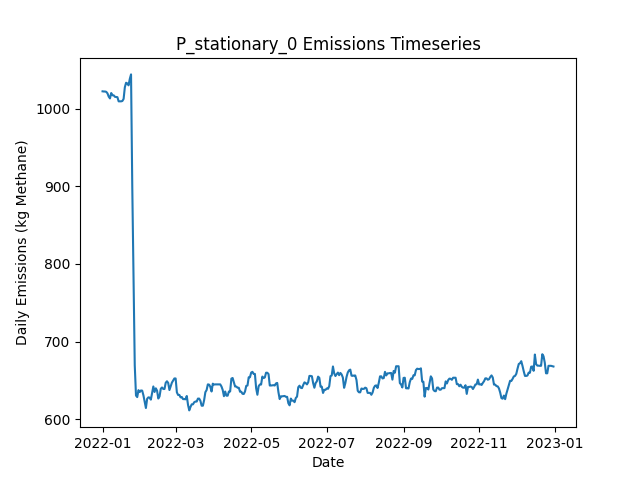

The data file committed next to this chart (first rows):
Date, Daily Emissions (Kg Methane), Daily Mitigable Emissions (Kg Methane), Daily Non-Mitigable Emissions (Kg Methan…, Daily Cost ($), Active Leaks, New Leaks, Leaks Repaired, Leaks Naturally Repaired, Leaks Tagged, Daily Repair Cost ($), Daily Natural Repair Cost ($), stationary_mdl_high Deployment Cost ($), stationary_mdl_high Sites flagged for Fo…, stationary_mdl_high Leaks tagged for rep…, stationary_mdl_high Sites Visited, stationary_mdl_high Travel Time (Minutes…, stationary_mdl_high Survey Time (Minutes…, OGI_FU_mdl_high Deployment Cost ($), OGI_FU_mdl_high Sites flagged for Follow…, OGI_FU_mdl_high Leaks tagged for repair, OGI_FU_mdl_high Sites Visited, OGI_FU_mdl_high Travel Time (Minutes), OGI_FU_mdl_high Survey Time (Minutes)
2022-01-01, 1022, 736.9, 285.3, 6030, 367, 367, 0, 0, 0.00000, 0.00000, 0.00000, 6030, 0, , 10, 0, 0, 0.00000, , 0, 0, 0, 0
2022-01-02, 1022, 736.7, 285.3, 30, 366, 0, 0, 1, 0.00000, 0.00000, 200, 30, 0, , 10, 0, 0, 0.00000, , 0, 0, 0, 0
2022-01-03, 1022, 736.7, 285.3, 30, 366, 0, 0, 0, 0.00000, 0.00000, 0.00000, 30, 0, , 10, 0, 0, 0.00000, , 0, 0, 0, 0
2022-01-04, 1022, 736.7, 284.9, 30, 365, 0, 0, 0, 0.00000, 0.00000, 0.00000, 30, 0, , 10, 0, 0, 0.00000, , 0, 0, 0, 0
2022-01-05, 1020, 736.7, 282.9, 30, 364, 0, 0, 0, 0.00000, 0.00000, 0.00000, 30, 0, , 10, 0, 0, 0.00000, , 0, 0, 0, 0
2022-01-06, 1015, 732.5, 282.9, 30, 362, 0, 0, 2, 0.00000, 0.00000, 400, 30, 0, , 10, 0, 0, 0.00000, , 0, 0, 0, 0
2022-01-07, 1013, 730.2, 282.9, 30, 362, 1, 0, 1, 0.00000, 0.00000, 200, 30, 0, , 10, 0, 0, 0.00000, , 0, 0, 0, 0
2022-01-08, 1020, 737.2, 282.9, 30, 363, 2, 0, 1, 0.00000, 0.00000, 200, 30, 0, , 10, 0, 0, 0.00000, , 0, 0, 0, 0
2022-01-09, 1017, 743.2, 273.9, 30, 363, 1, 0, 0, 0.00000, 0.00000, 0.00000, 30, 0, , 10, 0, 0, 0.00000, , 0, 0, 0, 0
2022-01-10, 1017, 743.2, 273.9, 1030, 363, 0, 0, 0, 29, 0.00000, 0.00000, 30, 10, , 10, 0, 0, 1000, , 29, 3, 120, 360
2022-01-11, 1015, 743.2, 272, 1030, 362, 0, 0, 0, 24, 0.00000, 0.00000, 30, 0, , 10, 0, 0, 1000, , 24, 3, 120, 360
2022-01-12, 1015, 743.2, 271.8, 1030, 361, 0, 0, 0, 22, 0.00000, 0.00000, 30, 0, , 10, 0, 0, 1000, , 22, 3, 120, 360
2022-01-13, 1015, 743, 271.8, 530, 360, 0, 0, 1, 8, 0.00000, 200, 30, 0, , 10, 0, 0, 500, , 8, 1, 30, 120
2022-01-14, 1009, 737.6, 271.8, 30, 358, 0, 0, 2, 0.00000, 0.00000, 400, 30, 0, , 10, 0, 0, 0.00000, , 0, 0, 0, 0
2022-01-15, 1009, 737.6, 271.8, 30, 358, 1, 0, 1, 0.00000, 0.00000, 200, 30, 0, , 10, 0, 0, 0.00000, , 0, 0, 0, 0
2022-01-16, 1009, 737.8, 271.5, 30, 358, 2, 0, 1, 0.00000, 0.00000, 200, 30, 0, , 10, 0, 0, 0.00000, , 0, 0, 0, 0
2022-01-17, 1010, 737.8, 272, 30, 359, 1, 0, 0, 0.00000, 0.00000, 0.00000, 30, 0, , 10, 0, 0, 0.00000, , 0, 0, 0, 0
2022-01-18, 1012, 740.5, 272, 30, 360, 1, 0, 0, 0.00000, 0.00000, 0.00000, 30, 0, , 10, 0, 0, 0.00000, , 0, 0, 0, 0
2022-01-19, 1027, 749.2, 278.3, 1030, 362, 3, 0, 0, 29, 0.00000, 0.00000, 30, 10, , 10, 0, 0, 1000, , 29, 3, 120, 360
2022-01-20, 1033, 755, 278.3, 1030, 364, 3, 0, 1, 24, 0.00000, 200, 30, 0, , 10, 0, 0, 1000, , 24, 3, 120, 360
2022-01-21, 1032, 754.8, 277.6, 1030, 363, 1, 0, 1, 23, 0.00000, 200, 30, 0, , 10, 0, 0, 1000, , 23, 3, 120, 360
2022-01-22, 1030, 752.1, 277.8, 530, 363, 1, 0, 1, 9, 0.00000, 200, 30, 0, , 10, 0, 0, 500, , 9, 1, 30, 120
2022-01-23, 1038, 760.4, 277.8, 30, 364, 1, 0, 0, 0.00000, 0.00000, 0.00000, 30, 0, , 10, 0, 0, 0.00000, , 0, 0, 0, 0
2022-01-24, 1044, 766, 278, 30, 365, 2, 0, 1, 0.00000, 0.00000, 200, 30, 0, , 10, 0, 0, 0.00000, , 0, 0, 0, 0
2022-01-25, 899.2, 621.2, 278, 4830, 339, 1, 24, 3, 0.00000, 4800, 600, 30, 0, , 10, 0, 0, 0.00000, , 0, 0, 0, 0
2022-01-26, 782.2, 515.1, 267.1, 4430, 318, 3, 22, 0, 0.00000, 4400, 0.00000, 30, 0, , 10, 0, 0, 0.00000, , 0, 0, 0, 0
2022-01-27, 669.6, 402, 267.6, 4030, 298, 1, 20, 1, 0.00000, 4000, 200, 30, 0, , 10, 0, 0, 0.00000, , 0, 0, 0, 0
2022-01-28, 630.7, 363.6, 267.1, 2430, 292, 2, 7, 0, 9, 1400, 0.00000, 30, 10, , 10, 0, 0, 1000, , 9, 3, 120, 360
2022-01-29, 628.7, 361.5, 267.1, 1030, 293, 2, 0, 1, 4, 0.00000, 200, 30, 0, , 10, 0, 0, 1000, , 4, 3, 120, 360
2022-01-30, 637.6, 361.8, 275.8, 1030, 296, 3, 0, 0, 8, 0.00000, 0.00000, 30, 0, , 10, 0, 0, 1000, , 8, 3, 120, 360
2022-01-31, 635.2, 359.3, 275.8, 530, 296, 1, 0, 1, 4, 0.00000, 200, 30, 0, , 10, 0, 0, 500, , 4, 1, 30, 120
2022-02-01, 637.2, 362.2, 275, 30, 299, 4, 0, 0, 0.00000, 0.00000, 0.00000, 30, 0, , 10, 0, 0, 0.00000, , 0, 0, 0, 0
2022-02-02, 637, 362, 275, 30, 298, 0, 0, 1, 0.00000, 0.00000, 200, 30, 0, , 10, 0, 0, 0.00000, , 0, 0, 0, 0
2022-02-03, 630.9, 356, 275, 230, 297, 0, 1, 0, 0.00000, 200, 0.00000, 30, 0, , 10, 0, 0, 0.00000, , 0, 0, 0, 0
2022-02-04, 622.7, 356, 266.7, 30, 296, 0, 0, 0, 0.00000, 0.00000, 0.00000, 30, 0, , 10, 0, 0, 0.00000, , 0, 0, 0, 0
2022-02-05, 614.6, 356.4, 258.2, 30, 297, 2, 0, 0, 0.00000, 0.00000, 0.00000, 30, 0, , 10, 0, 0, 0.00000, , 0, 0, 0, 0
2022-02-06, 626.5, 359.3, 267.2, 1030, 300, 3, 0, 0, 8, 0.00000, 0.00000, 30, 10, , 10, 0, 0, 1000, , 8, 3, 120, 360
2022-02-07, 628.3, 363.8, 264.5, 1030, 299, 1, 0, 0, 4, 0.00000, 0.00000, 30, 0, , 10, 0, 0, 1000, , 4, 3, 120, 360
2022-02-08, 628.1, 363.6, 264.5, 1030, 298, 0, 0, 1, 8, 0.00000, 200, 30, 0, , 10, 0, 0, 1000, , 8, 3, 120, 360
2022-02-09, 625.4, 360.9, 264.5, 530, 297, 0, 0, 1, 5, 0.00000, 200, 30, 0, , 10, 0, 0, 500, , 5, 1, 30, 120
2022-02-10, 633.7, 369.1, 264.5, 30, 298, 1, 0, 0, 0.00000, 0.00000, 0.00000, 30, 0, , 10, 0, 0, 0.00000, , 0, 0, 0, 0
2022-02-11, 642.4, 377.9, 264.5, 30, 300, 2, 0, 0, 0.00000, 0.00000, 0.00000, 30, 0, , 10, 0, 0, 0.00000, , 0, 0, 0, 0
2022-02-12, 635.3, 372.5, 262.8, 430, 301, 4, 2, 0, 0.00000, 400, 0.00000, 30, 0, , 10, 0, 0, 0.00000, , 0, 0, 0, 0
2022-02-13, 640, 377.6, 262.3, 30, 299, 1, 0, 2, 0.00000, 0.00000, 400, 30, 0, , 10, 0, 0, 0.00000, , 0, 0, 0, 0
2022-02-14, 637.1, 374.7, 262.3, 230, 300, 2, 1, 0, 0.00000, 200, 0.00000, 30, 0, , 10, 0, 0, 0.00000, , 0, 0, 0, 0
2022-02-15, 626.8, 366.5, 260.4, 1230, 298, 0, 1, 0, 8, 200, 0.00000, 30, 10, , 10, 0, 0, 1000, , 8, 3, 120, 360
2022-02-16, 629.5, 369.1, 260.4, 1030, 299, 1, 0, 0, 5, 0.00000, 0.00000, 30, 0, , 10, 0, 0, 1000, , 5, 3, 120, 360
2022-02-17, 639.3, 379, 260.4, 1030, 302, 3, 0, 0, 7, 0.00000, 0.00000, 30, 0, , 10, 0, 0, 1000, , 7, 3, 120, 360
2022-02-18, 641.1, 379, 262.1, 530, 302, 1, 0, 0, 5, 0.00000, 0.00000, 30, 0, , 10, 0, 0, 500, , 5, 1, 30, 120
2022-02-19, 639.1, 379, 260.1, 30, 301, 0, 0, 0, 0.00000, 0.00000, 0.00000, 30, 0, , 10, 0, 0, 0.00000, , 0, 0, 0, 0
2022-02-20, 639.1, 379, 260.1, 30, 301, 0, 0, 0, 0.00000, 0.00000, 0.00000, 30, 0, , 10, 0, 0, 0.00000, , 0, 0, 0, 0
2022-02-21, 647.1, 385, 262.1, 30, 304, 3, 0, 0, 0.00000, 0.00000, 0.00000, 30, 0, , 10, 0, 0, 0.00000, , 0, 0, 0, 0
2022-02-22, 649.1, 385, 264.1, 30, 305, 1, 0, 0, 0.00000, 0.00000, 0.00000, 30, 0, , 10, 0, 0, 0.00000, , 0, 0, 0, 0
2022-02-23, 646.8, 382.8, 264.1, 30, 305, 1, 0, 1, 0.00000, 0.00000, 200, 30, 0, , 10, 0, 0, 0.00000, , 0, 0, 0, 0
2022-02-24, 637.8, 378.3, 259.5, 1230, 301, 0, 1, 0, 8, 200, 0.00000, 30, 10, , 10, 0, 0, 1000, , 8, 3, 120, 360
2022-02-25, 642.4, 381, 261.4, 1030, 303, 2, 0, 0, 6, 0.00000, 0.00000, 30, 0, , 10, 0, 0, 1000, , 6, 3, 120, 360
2022-02-26, 647.3, 385.9, 261.4, 1030, 305, 2, 0, 0, 8, 0.00000, 0.00000, 30, 0, , 10, 0, 0, 1000, , 8, 3, 120, 360
2022-02-27, 650, 388.6, 261.4, 530, 306, 2, 0, 1, 4, 0.00000, 200, 30, 0, , 10, 0, 0, 500, , 4, 1, 30, 120
2022-02-28, 652.7, 388.8, 263.9, 30, 309, 3, 0, 0, 0.00000, 0.00000, 0.00000, 30, 0, , 10, 0, 0, 0.00000, , 0, 0, 0, 0
2022-03-01, 652.7, 388.8, 263.9, 30, 309, 0, 0, 0, 0.00000, 0.00000, 0.00000, 30, 0, , 10, 0, 0, 0.00000, , 0, 0, 0, 0
... 305 more rows
